Run: headless pygame with SDL's dummy video driver; simulated clock (each Clock.tick advances the game by its frame time, no real sleeping); random seed 0; keys injected as events and as key.get_pressed() state; no mouse input; restart key R tapped at the start of phases 3 and 4.
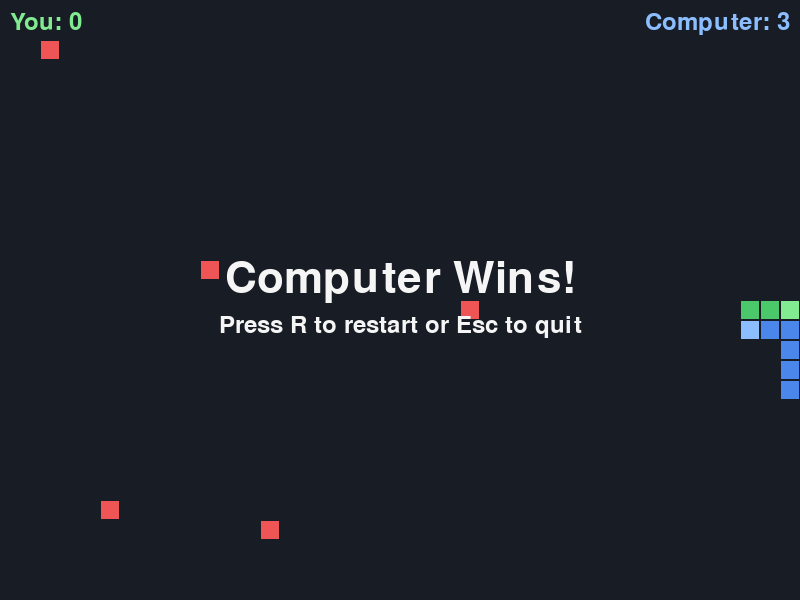
Frame 1 of 4 · flips 1–60 · no input
Frame 2 of 4 · flips 61–180 · tapped SPACE, RETURN · held RIGHT (→), D · screen unchanged from frame 1, image omitted
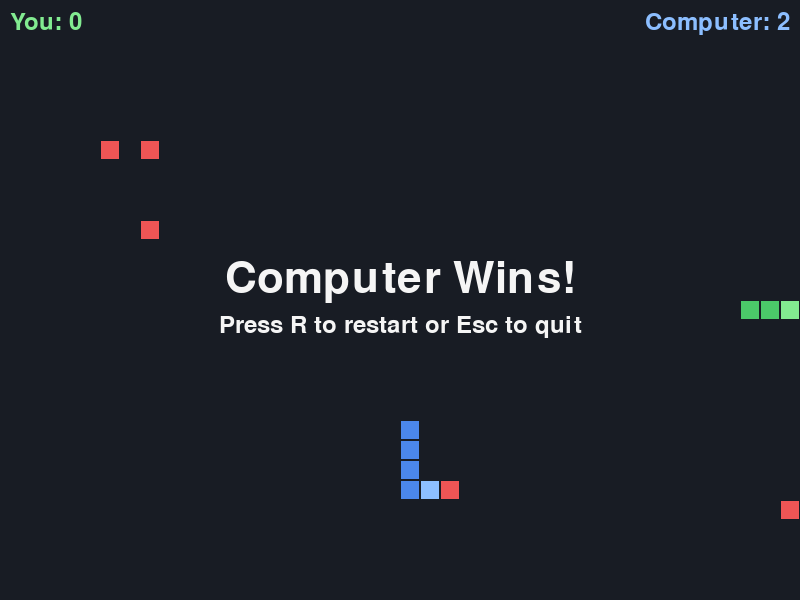
Frame 3 of 4 · flips 181–300 · tapped R · held DOWN (↓), S
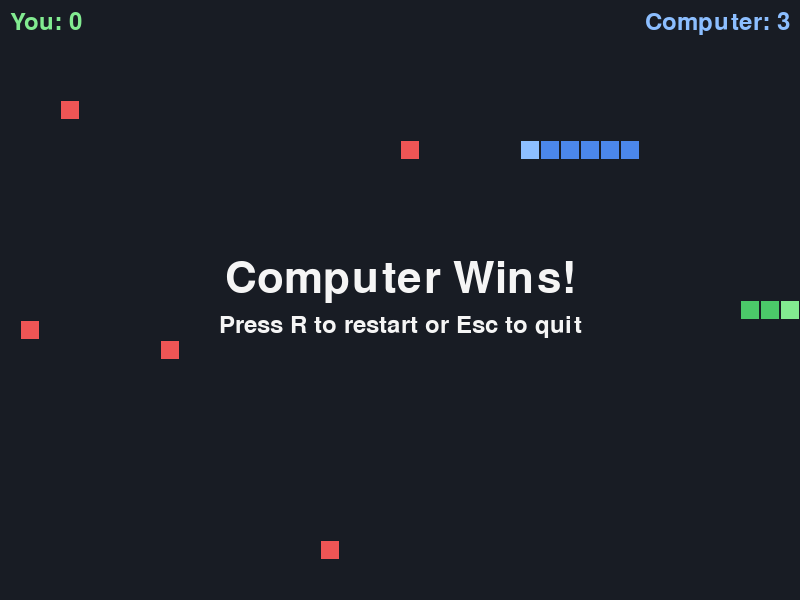
Frame 4 of 4 · flips 301–420 · tapped R · held LEFT (←), A, UP (↑), W

The pygame program that drew these frames:

import random
from collections import deque

import pygame


class Snake:
    def __init__(self, body, direction, color, head_color):
        self.body = body
        self.direction = direction
        self.color = color
        self.head_color = head_color
        self.score = 0

    def next_head(self):
        return (
            self.body[0][0] + self.direction[0],
            self.body[0][1] + self.direction[1],
        )


class SnakeGame:
    WIDTH = 800
    HEIGHT = 600
    CELL_SIZE = 20
    FPS = 10
    FOOD_COUNT = 5

    BACKGROUND = (24, 28, 36)
    PLAYER_COLOR = (75, 200, 105)
    PLAYER_HEAD = (130, 235, 145)
    COMPUTER_COLOR = (75, 135, 235)
    COMPUTER_HEAD = (140, 190, 255)
    FOOD_COLOR = (240, 85, 85)
    TEXT_COLOR = (245, 245, 245)

    def __init__(self):
        pygame.init()
        self.screen = pygame.display.set_mode((self.WIDTH, self.HEIGHT))
        pygame.display.set_caption("Snake Game")
        self.clock = pygame.time.Clock()
        self.font = pygame.font.Font(None, 36)
        self.large_font = pygame.font.Font(None, 64)
        self.reset()

    def reset(self):
        row = self.HEIGHT // self.CELL_SIZE // 2
        self.player = Snake(
            [(10, row), (9, row), (8, row)],
            (1, 0), self.PLAYER_COLOR, self.PLAYER_HEAD,
        )
        self.computer = Snake(
            [(29, row), (30, row), (31, row)],
            (-1, 0), self.COMPUTER_COLOR, self.COMPUTER_HEAD,
        )
        self.game_over = False
        self.result = ""
        self.food = set()
        self.replenish_food()

    def replenish_food(self):
        occupied = set(self.player.body) | set(self.computer.body) | self.food
        empty_cells = [
            (x, y)
            for y in range(self.HEIGHT // self.CELL_SIZE)
            for x in range(self.WIDTH // self.CELL_SIZE)
            if (x, y) not in occupied
        ]
        count = min(self.FOOD_COUNT - len(self.food), len(empty_cells))
        self.food.update(random.sample(empty_cells, count))

    def handle_events(self):
        directions = {
            pygame.K_UP: (0, -1),
            pygame.K_w: (0, -1),
            pygame.K_DOWN: (0, 1),
            pygame.K_s: (0, 1),
            pygame.K_LEFT: (-1, 0),
            pygame.K_a: (-1, 0),
            pygame.K_RIGHT: (1, 0),
            pygame.K_d: (1, 0),
        }
        direction_changed = False
        for event in pygame.event.get():
            if event.type == pygame.QUIT:
                return False
            if event.type != pygame.KEYDOWN:
                continue
            if event.key == pygame.K_ESCAPE:
                return False
            if self.game_over and event.key == pygame.K_r:
                self.reset()
                direction_changed = True
            elif not self.game_over and not direction_changed and event.key in directions:
                new_direction = directions[event.key]
                if new_direction != (-self.player.direction[0], -self.player.direction[1]):
                    self.player.direction = new_direction
                    direction_changed = True
        return True

    def inside_board(self, cell):
        return (
            0 <= cell[0] < self.WIDTH // self.CELL_SIZE
            and 0 <= cell[1] < self.HEIGHT // self.CELL_SIZE
        )

    def choose_computer_direction(self):
        directions = [(0, -1), (0, 1), (-1, 0), (1, 0)]
        reverse = (-self.computer.direction[0], -self.computer.direction[1])
        player_head = self.player.next_head()
        player_eats = player_head in self.food
        occupied = set(self.player.body if player_eats else self.player.body[:-1])
        occupied.update(self.computer.body[:-1])
        occupied.add(player_head)
        start = self.computer.body[0]
        queue = deque()
        visited = {start}
        safe_directions = []

        for direction in directions:
            if direction == reverse:
                continue
            cell = (start[0] + direction[0], start[1] + direction[1])
            if self.inside_board(cell) and cell not in occupied:
                safe_directions.append(direction)
                queue.append((cell, direction))
                visited.add(cell)

        while queue:
            cell, first_direction = queue.popleft()
            if cell in self.food:
                return first_direction
            for dx, dy in directions:
                next_cell = (cell[0] + dx, cell[1] + dy)
                if (
                    self.inside_board(next_cell)
                    and next_cell not in occupied
                    and next_cell not in visited
                ):
                    visited.add(next_cell)
                    queue.append((next_cell, first_direction))

        return safe_directions[0] if safe_directions else self.computer.direction

    def update(self):
        if self.game_over:
            return

        self.computer.direction = self.choose_computer_direction()
        snakes = (self.player, self.computer)
        heads = [snake.next_head() for snake in snakes]
        eating = [head in self.food for head in heads]
        bodies = [
            snake.body if grows else snake.body[:-1]
            for snake, grows in zip(snakes, eating)
        ]
        collisions = [
            not self.inside_board(head)
            or head in bodies[0]
            or head in bodies[1]
            or heads[0] == heads[1]
            for head in heads
        ]
        if any(collisions):
            self.game_over = True
            if all(collisions):
                self.result = "Draw!"
            elif collisions[0]:
                self.result = "Computer Wins!"
            else:
                self.result = "You Win!"
            return

        for snake, head, grows in zip(snakes, heads, eating):
            snake.body.insert(0, head)
            if grows:
                snake.score += 1
            else:
                snake.body.pop()

        if any(eating):
            self.food.difference_update(head for head, grows in zip(heads, eating) if grows)
            self.replenish_food()
            if not self.food:
                self.game_over = True
                if self.player.score == self.computer.score:
                    self.result = "Draw!"
                elif self.player.score > self.computer.score:
                    self.result = "You Win!"
                else:
                    self.result = "Computer Wins!"

    def draw(self):
        self.screen.fill(self.BACKGROUND)
        for cell in self.food:
            self.draw_cell(cell, self.FOOD_COLOR)
        for snake in (self.player, self.computer):
            for index, cell in enumerate(snake.body):
                self.draw_cell(cell, snake.head_color if index == 0 else snake.color)

        player_text = self.font.render(f"You: {self.player.score}", True, self.PLAYER_HEAD)
        computer_text = self.font.render(
            f"Computer: {self.computer.score}", True, self.COMPUTER_HEAD
        )
        self.screen.blit(player_text, (10, 10))
        self.screen.blit(computer_text, computer_text.get_rect(topright=(self.WIDTH - 10, 10)))

        if self.game_over:
            title_text = self.large_font.render(self.result, True, self.TEXT_COLOR)
            help_text = self.font.render("Press R to restart or Esc to quit", True, self.TEXT_COLOR)
            self.screen.blit(title_text, title_text.get_rect(center=(self.WIDTH // 2, self.HEIGHT // 2 - 20)))
            self.screen.blit(help_text, help_text.get_rect(center=(self.WIDTH // 2, self.HEIGHT // 2 + 25)))

        pygame.display.flip()

    def draw_cell(self, cell, color):
        rect = pygame.Rect(
            cell[0] * self.CELL_SIZE,
            cell[1] * self.CELL_SIZE,
            self.CELL_SIZE,
            self.CELL_SIZE,
        )
        pygame.draw.rect(self.screen, color, rect.inflate(-2, -2))

    def run(self):
        running = True
        try:
            while running:
                running = self.handle_events()
                if running:
                    self.update()
                    self.draw()
                    self.clock.tick(self.FPS)
        finally:
            pygame.quit()


if __name__ == "__main__":
    SnakeGame().run()
